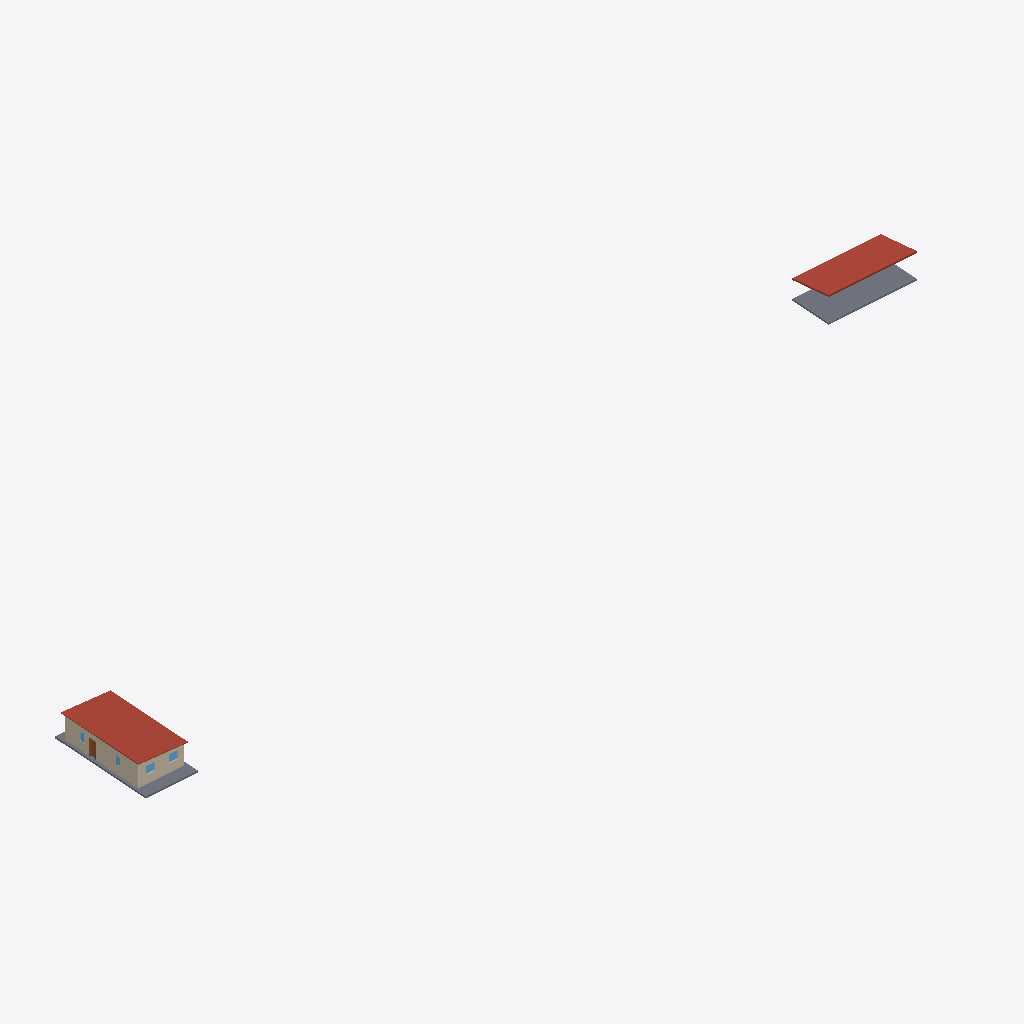
Isometric view of an IFC building model (IFC-SPF (STEP), schema IFC2X3, length unit millimetre), seen from the south-west, elements coloured by IFC class: 12 walls (beige), 4 windows (light blue), 2 roofs (red-brown), 2 slabs (grey), 1 door (brown).
Extent 111.4 m × 14.8 m × 3.4 m (x, y, z). Storeys (4): -1. Story at -1.00 m; Planta Baja at 0.00 m; 2. Story at 2.62 m; 3. Story at 5.48 m. Elements (125): 107 IfcWall, 8 IfcWindow, 4 IfcDoor, 2 IfcRoof, 2 IfcSlab, 1 IfcColumn, 1 IfcFurnishingElement.

HEADER;
FILE_DESCRIPTION(('ViewDefinition [CoordinationView_V2.0, SurfaceGeometryAddOnView]','Option [Elements to export: Entire project]','Option [Partial Structure Display: Entire Model]','Option [IFC Domain: All]','Option [Structural Function: All Elements]','Option [Convert Grid elements: On]','Option [Convert IFC Annotations and Archicad 2D elements: Off]','[20 more]'),'2;1');
FILE_NAME('/Users/lubeneitez/Desktop/Prueba Casita.ifc','2025-10-08T15:21:55',('Architect'),('Building Designer Office'),'DDS_IFC v3.0','IFC file generated by Graphisoft Archicad 27.0.0','The authorising person');
FILE_SCHEMA(('IFC2X3'));
ENDSEC;
DATA;
#1=IFCPROJECT('344O7vICcwH8qAEnwJDjSU',#2,'Project',$,$,$,$,(#3),#4);
#12=IFCSITE('20FpTZCqJy2vhVJYtjuIce',#2,'Site',$,$,#21,$,$,.ELEMENT.,(-34,-59,0,0),(-58,-43,0,0),25000.0,$,$);
#413=IFCBUILDING('00tMo7QcxqWdIGvc4sMN2A',#2,'Building',$,$,#276,$,$,.ELEMENT.,$,$,$);
#1656=IFCBUILDINGSTOREY('1SegKFpoXBiQZySAMdiNVN',#2,'-1. Story',$,$,#855,$,$,.ELEMENT.,-1000.0);
#1658=IFCBUILDINGSTOREY('2t7BVd5Jv6HuodCLbKGvyx',#2,'Planta Baja',$,$,#856,$,$,.ELEMENT.,0.0);
#1689=IFCBUILDINGSTOREY('2F0V3QPDDFMRTpJqxqPeZR',#2,'2. Story',$,$,#857,$,$,.ELEMENT.,2620.0);
#1777=IFCBUILDINGSTOREY('3y21AUC9X4yAqzLGUny16E',#2,'3. Story',$,$,#858,$,$,.ELEMENT.,5480.0);
#1850=IFCROOF('2EwuOxW1ZwGA9Fr_ZsDEpl',#2,'CUB - 006',$,$,#1762,#919,'8EEB863B-8018-FA40-A24F-D7E8F634ECEF',.NOTDEFINED.);
#1092=IFCROOF('2e$_iigwGVHg$NUQcS0OsI',#2,'CUB - 005',$,$,#1662,#426,'A8FFEB2C-ABA4-1F46-AFD7-79A99C018D92',.NOTDEFINED.);
#1082=IFCSLAB('39uAWD$LRFJgztWT5wOx7F',#2,'FOR - 015',$,$,#1660,#412,'C9E0A80D-FD56-CF4E-AF77-81D17A63B1CF',.NOTDEFINED.);
#2017=IFCSLAB('2N3qRewjvCIxOxIRNfwrta',#2,'FOR - 015',$,$,#1766,#1005,'970F46E8-EADE-4C4B-B63B-49B5E9EB5DE4',.NOTDEFINED.);
#1353=IFCWALL('1eWuJLpxFJJfN4ycRZUmtm',#2,'MS-141',$,$,#1707,#628,'688384D5-CFB3-D34E-95C4-F266E37B0DF0');
#1268=IFCWALL('13gVy1VbdyGwqpYTJVsxVs',#2,'MS-130',$,$,#1695,#567,'43A9FF01-7E59-FC43-AD33-89D4DFDBB7F6');
#1604=IFCWALL('0D$RWiJSUnHAoAsHaeQuP_',#2,'MS-186',$,$,#1749,#830,'0DFDB82C-4DC7-B144-AC8A-D919286B867E');
#1243=IFCWALL('3NcMzoeQtNIPl4648UHny_',#2,'MS-122',$,$,#1685,#543,'D7996F72-A1AD-D749-9BC4-18421E471F3E');
#1273=IFCWALL('3l0pdJX7cNH9IDu8cpBIpd',#2,'MS-132',$,$,#1697,#572,'EF0339D3-8479-9744-948D-E089B32D2CE7');
#1550=IFCWALL('0nnCRJoW9vJAy5PACLcozh',#2,'MS-189',$,$,#1744,#797,'31C4C6D3-CA02-794C-AF05-64A3159B2F6B');
#1532=IFCWALL('0qEx34xhDXI8Hx6uULoxAl',#2,'MS-174',$,$,#1742,#776,'343BB0C4-EEB3-6148-847B-1B8795CBB2AF');
#1991=IFCWALL('0FCklTtdoVGPLHg44H_vU6',#2,'MS-200',$,$,#1765,#976,'0F32EBDD-DE7C-9F41-9551-A84111FB9786');
#1981=IFCWALL('2EdBoX_HWpIvwedvlUlBg2',#2,'MS-189',$,$,#1767,#978,'8E9CBCA1-F918-334B-9EA8-9F9BDEBCBA82');
#2094=IFCDOOR('0ayLxcBJhNJR9$5wdcEtK7',#2,'P - 015',$,'DOOR',#5069,#1054,'24F15EE6-2D3A-D74D-B27F-17A9E63B7507',2100.0,820.0);
#2019=IFCWINDOW('3E4OD3vxPGIASVtE4OiOCF',#2,'V - 014',$,'WINDOW',#4734,#1007,'CE118343-E7B6-5048-A71F-DCE118B1830F',1000.0,1200.0);
#1370=IFCWALL('2SPe8ktF4rIPksYCpVsnjT',#2,'MS-189',$,$,#1710,#642,'9C66822E-DCF1-3549-9BB6-88CCDFDB1B5D');
#1806=IFCWALL('3I7s$Z3gnfG82cdn0m_C_o',#2,'MS-189',$,$,#1755,#885,'D21F6FE3-0EAC-6940-80A6-9F1030F8CFB2');
#1542=IFCWINDOW('1paEmFo1$mIvr5C3$Ezpjv',#2,'V - 014',$,'WINDOW',#4057,#789,'7390EC0F-C81F-F04B-9D45-303FCEF73B79',1000.0,1200.0);
#1374=IFCWINDOW('01$ShMrT_7HQ3s4E68C9_V',#2,'V - 014',$,'WINDOW',#3362,#646,'01FDCAD6-D5DF-8745-A0F6-10E188309F9F',1000.0,640.0);
#1800=IFCWINDOW('07MZdO8UpMHxoLyt51D9Og',#2,'V - 014',$,'WINDOW',#4472,#879,'075A39D8-21EC-D647-BC95-F3714134962A',1000.0,640.0);
#1987=IFCWALL('2LW0BweoY4GAkdqOvh1dJ3',#2,'MS-113',$,$,#1771,#982,'958002FA-A328-8440-ABA7-D18E6B0674C3');
ENDSEC;
